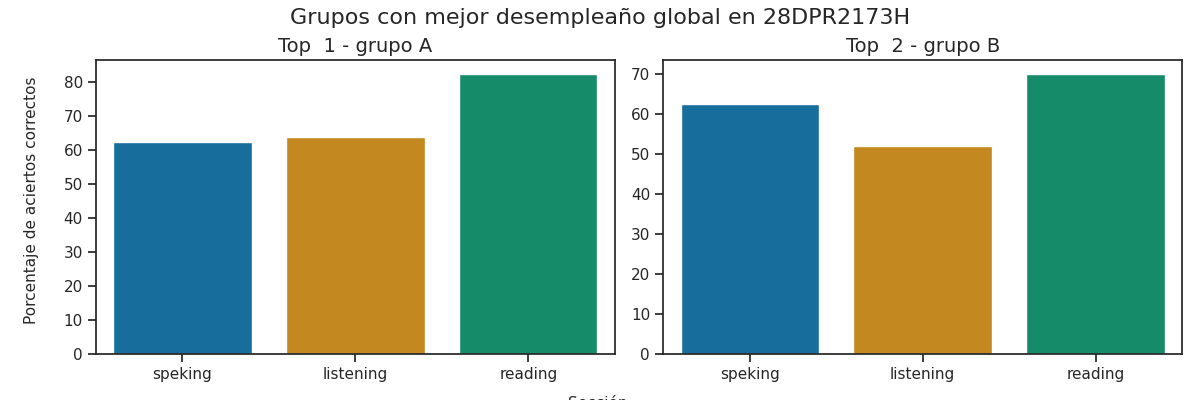

Values plotted in this chart, from the file beside it:
Top, Grupo, Porcentaje de aciertos correctos, Porcentaje de aciertos correctos para la…, Porcentaje de aciertos correctos para la…, Porcentaje de aciertos correctos para la…, Porcentaje de aciertos correctos para la…, Porcentaje de aciertos correctos para la…, Calificación promedio en los exámenes pa…, Calificación promedio en los exámenes pa…, Calificación promedio en los exámenes pa…, Calificación promedio en los exámenes pa…, Calificación promedio en los exámenes pa…, Promedio de aciertos en los exámenes par…, Promedio de aciertos en los exámenes par…, Promedio de aciertos en los exámenes par…, Promedio de aciertos en los exámenes par…, Promedio de aciertos en los exámenes par…
1, A, 69.67, 64.0, 82.5, 62.5, 62.5, 62.5, A1 +, A2 -, A2, A2, A2, 16, 33, 5, 5, 5
2, B, 61.5, 52.0, 70.0, 62.5, 62.5, 62.5, A1, A1 +, A2, A2, A2, 13, 28, 5, 5, 5
